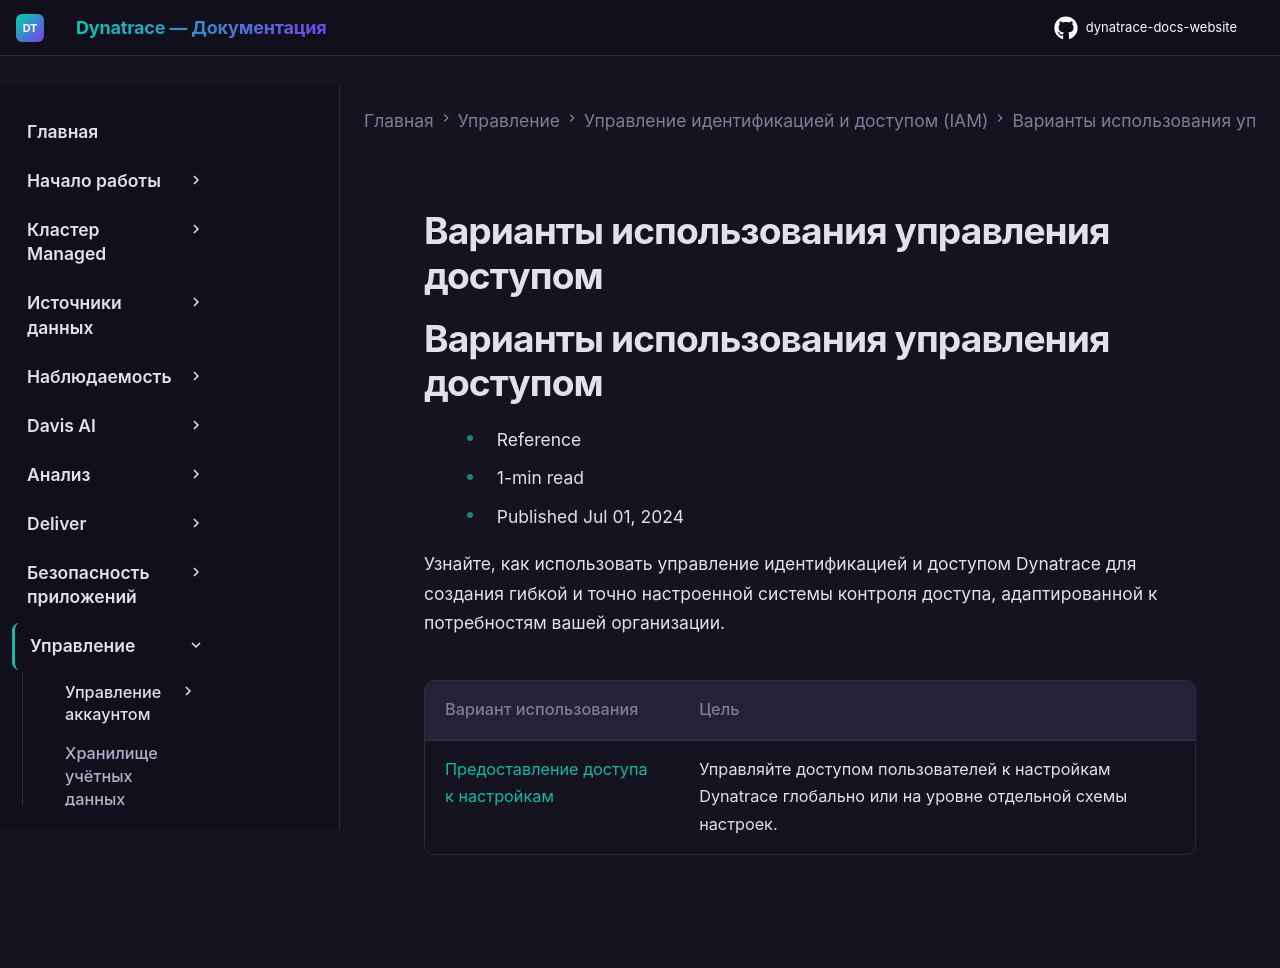

repository: Yerkebulan-Ardabayev/dynatrace-docs-website · page: managed-ru/manage/identity-access-management/use-cases/index.html · generator: mkdocs

---
title: Варианты использования управления доступом
source: https://docs.dynatrace.com/managed/manage/identity-access-management/use-cases
scraped: 2026-05-12T11:06:32.695022
---

# Варианты использования управления доступом

# Варианты использования управления доступом

* Reference
* 1-min read
* Published Jul 01, 2024

Узнайте, как использовать управление идентификацией и доступом Dynatrace для создания гибкой и точно настроенной системы контроля доступа, адаптированной к потребностям вашей организации.

| Вариант использования | Цель |
| --- | --- |
| [Предоставление доступа к настройкам](/managed/manage/identity-access-management/use-cases/access-settings "Предоставление доступа к настройкам") | Управляйте доступом пользователей к настройкам Dynatrace глобально или на уровне отдельной схемы настроек. |
